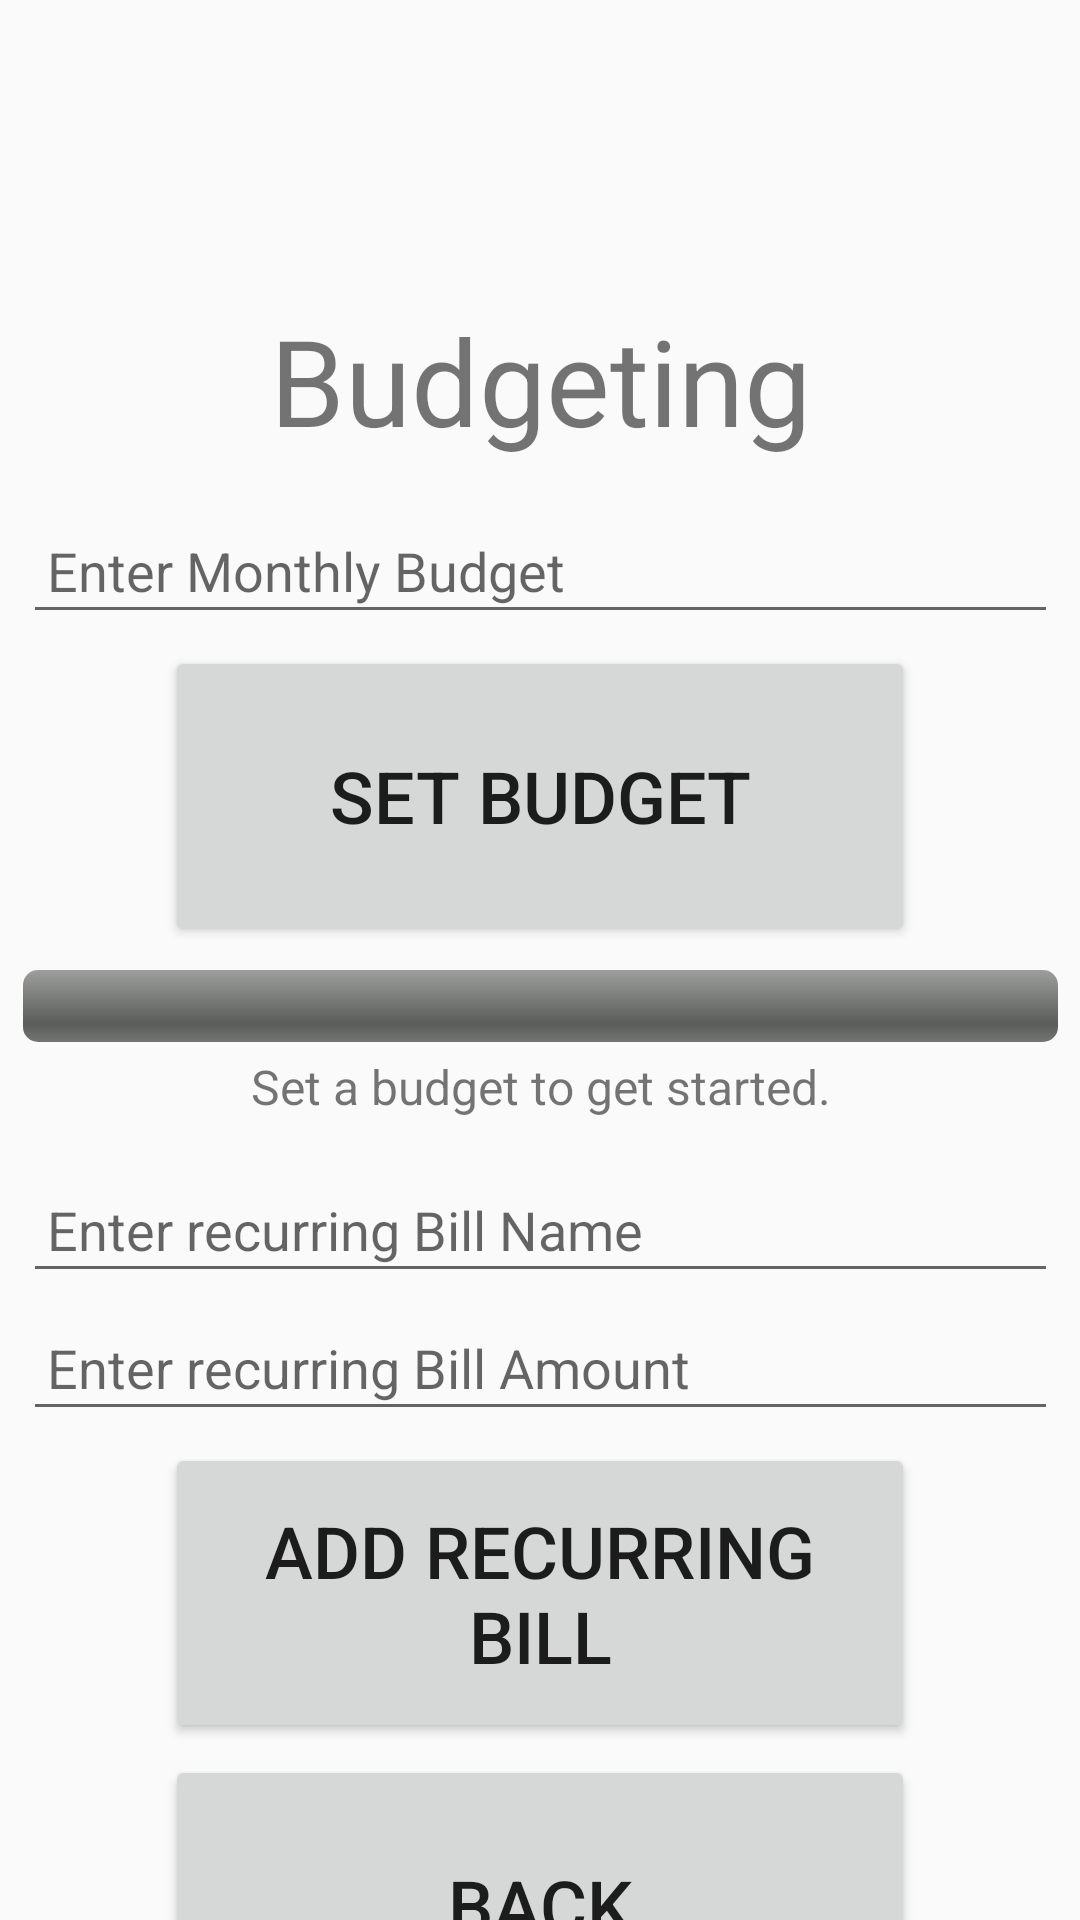

The Android layout XML behind this screen, and the referenced resources:
<!-- AndroidManifest.xml: application theme Theme.AppCompat.DayNight.DarkActionBar -->
<!-- res/layout/activity_budgeting.xml -->
<?xml version="1.0" encoding="utf-8"?>
<androidx.constraintlayout.widget.ConstraintLayout xmlns:android="http://schemas.android.com/apk/res/android"
    xmlns:app="http://schemas.android.com/apk/res-auto"
    xmlns:tools="http://schemas.android.com/tools"
    android:id="@+id/main"
    android:layout_width="match_parent"
    android:layout_height="match_parent"
    tools:context=".BudgetingActivity">

    <TextView
        android:id="@+id/budgetingHeaderTextView"
        android:layout_width="0dp"
        android:layout_height="wrap_content"
        android:layout_marginTop="100dp"
        android:text="Budgeting"
        android:textSize="40sp"
        android:gravity="center"
        app:layout_constraintTop_toTopOf="parent"
        app:layout_constraintStart_toStartOf="parent"
        app:layout_constraintEnd_toEndOf="parent"/>

    <EditText
        android:id="@+id/budgetGoalEditText"
        android:layout_width="345dp"
        android:layout_height="42dp"
        android:layout_marginTop="16dp"
        android:hint="Enter Monthly Budget"
        android:inputType="numberDecimal"
        android:padding="8dp"
        app:layout_constraintTop_toBottomOf="@id/budgetingHeaderTextView"
        app:layout_constraintStart_toStartOf="parent"
        app:layout_constraintEnd_toEndOf="parent"/>

    <Button
        android:id="@+id/setBudgetButton"
        android:layout_width="250dp"
        android:layout_height="100dp"
        android:layout_marginTop="4dp"
        android:text="Set Budget"
        android:textSize="24sp"
        app:layout_constraintTop_toBottomOf="@id/budgetGoalEditText"
        app:layout_constraintStart_toStartOf="parent"
        app:layout_constraintEnd_toEndOf="parent"/>

    <ProgressBar
        android:id="@+id/budgetProgressBar"
        style="@android:style/Widget.ProgressBar.Horizontal"
        android:layout_width="345dp"
        android:layout_height="24dp"
        android:layout_marginTop="8dp"
        android:max="100"
        android:progress="0"
        app:layout_constraintTop_toBottomOf="@id/setBudgetButton"
        app:layout_constraintStart_toStartOf="parent"
        app:layout_constraintEnd_toEndOf="parent"/>

    <TextView
        android:id="@+id/budgetStatusTextView"
        android:layout_width="345dp"
        android:layout_height="wrap_content"
        android:layout_marginTop="4dp"
        android:text="Set a budget to get started."
        android:textSize="16sp"
        android:gravity="center"
        app:layout_constraintTop_toBottomOf="@id/budgetProgressBar"
        app:layout_constraintStart_toStartOf="parent"
        app:layout_constraintEnd_toEndOf="parent"/>

    <EditText
        android:id="@+id/billNameEditText"
        android:layout_width="345dp"
        android:layout_height="42dp"
        android:layout_marginTop="16dp"
        android:hint="Enter recurring Bill Name"
        android:inputType="textAutoComplete"
        android:padding="8dp"
        app:layout_constraintTop_toBottomOf="@id/budgetStatusTextView"
        app:layout_constraintStart_toStartOf="parent"
        app:layout_constraintEnd_toEndOf="parent"/>

    <EditText
        android:id="@+id/billAmountEditText"
        android:layout_width="345dp"
        android:layout_height="42dp"
        android:layout_marginTop="4dp"
        android:hint="Enter recurring Bill Amount"
        android:inputType="numberDecimal"
        android:padding="8dp"
        app:layout_constraintTop_toBottomOf="@id/billNameEditText"
        app:layout_constraintStart_toStartOf="parent"
        app:layout_constraintEnd_toEndOf="parent"/>

    <Button
        android:id="@+id/addBillButton"
        android:layout_width="250dp"
        android:layout_height="100dp"
        android:layout_marginTop="4dp"
        android:text="Add recurring Bill"
        android:textSize="24sp"
        app:layout_constraintTop_toBottomOf="@id/billAmountEditText"
        app:layout_constraintStart_toStartOf="parent"
        app:layout_constraintEnd_toEndOf="parent"/>

    <Button
        android:id="@+id/budgetingViewBackButton"
        android:layout_width="250dp"
        android:layout_height="100dp"
        app:layout_constraintTop_toBottomOf="@id/addBillButton"
        app:layout_constraintStart_toStartOf="parent"
        app:layout_constraintEnd_toEndOf="parent"
        android:text="Back"
        android:textSize="24sp"
        android:layout_marginTop="4dp"/>

    <Button
        android:id="@+id/view_subscriptions_button"
        android:layout_width="250dp"
        android:layout_height="100dp"
        android:text="View Subscription Costs"
        android:textSize="24sp"
        android:layout_marginTop="4dp"
        app:layout_constraintTop_toBottomOf="@id/budgetingViewBackButton"
        app:layout_constraintStart_toStartOf="parent"
        app:layout_constraintEnd_toEndOf="parent" />

</androidx.constraintlayout.widget.ConstraintLayout>
<!-- resources referenced by this layout -->
<resources>

</resources>
